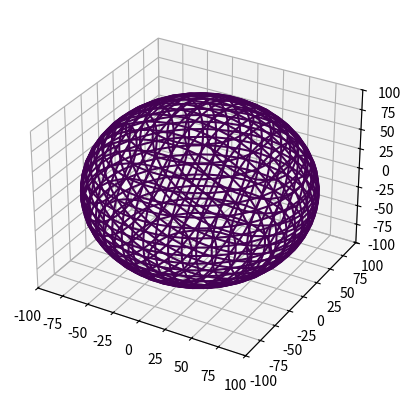

Here is the Python script that generated this plot:
"""
用方程的形式绘制球
https://stackoverflow.com/questions/4680525/plotting-implicit-equations-in-3d

还是没能完全做到，不过有点那个意思。
"""

import matplotlib.pyplot as plt
import numpy as np
from mpl_toolkits.mplot3d import Axes3D


def hyp_part1(x, y, z):
    return (x ** 2) + (y ** 2) + (z ** 2) - 10000


fig = plt.figure()
ax: Axes3D = fig.add_subplot(111, projection='3d')

x_range = np.arange(-100, 100, 1)
y_range = np.arange(-100, 100, 1)
X, Y = np.meshgrid(x_range, y_range)
A = np.linspace(-100, 100, 20)

A1, A2 = np.meshgrid(A, A)

for z in A:
    X, Y = A1, A2
    Z = hyp_part1(X, Y, z)
    ax.contour(X, Y, Z + z, [z], zdir='z', color="r")

for y in A:
    X, Z = A1, A2
    Y = hyp_part1(X, y, Z)
    ax.contour(X, Y + y, Z, [y], zdir='y')

for x in A:
    Y, Z = A1, A2
    X = hyp_part1(x, Y, Z)
    ax.contour(X + x, Y, Z, [x], zdir='x')

ax.set_zlim3d(-100, 100)
ax.set_xlim3d(-100, 100)
ax.set_ylim3d(-100, 100)
ax.axvline
ax.axhline
#ax.set_aspect('equal')
plt.show()
